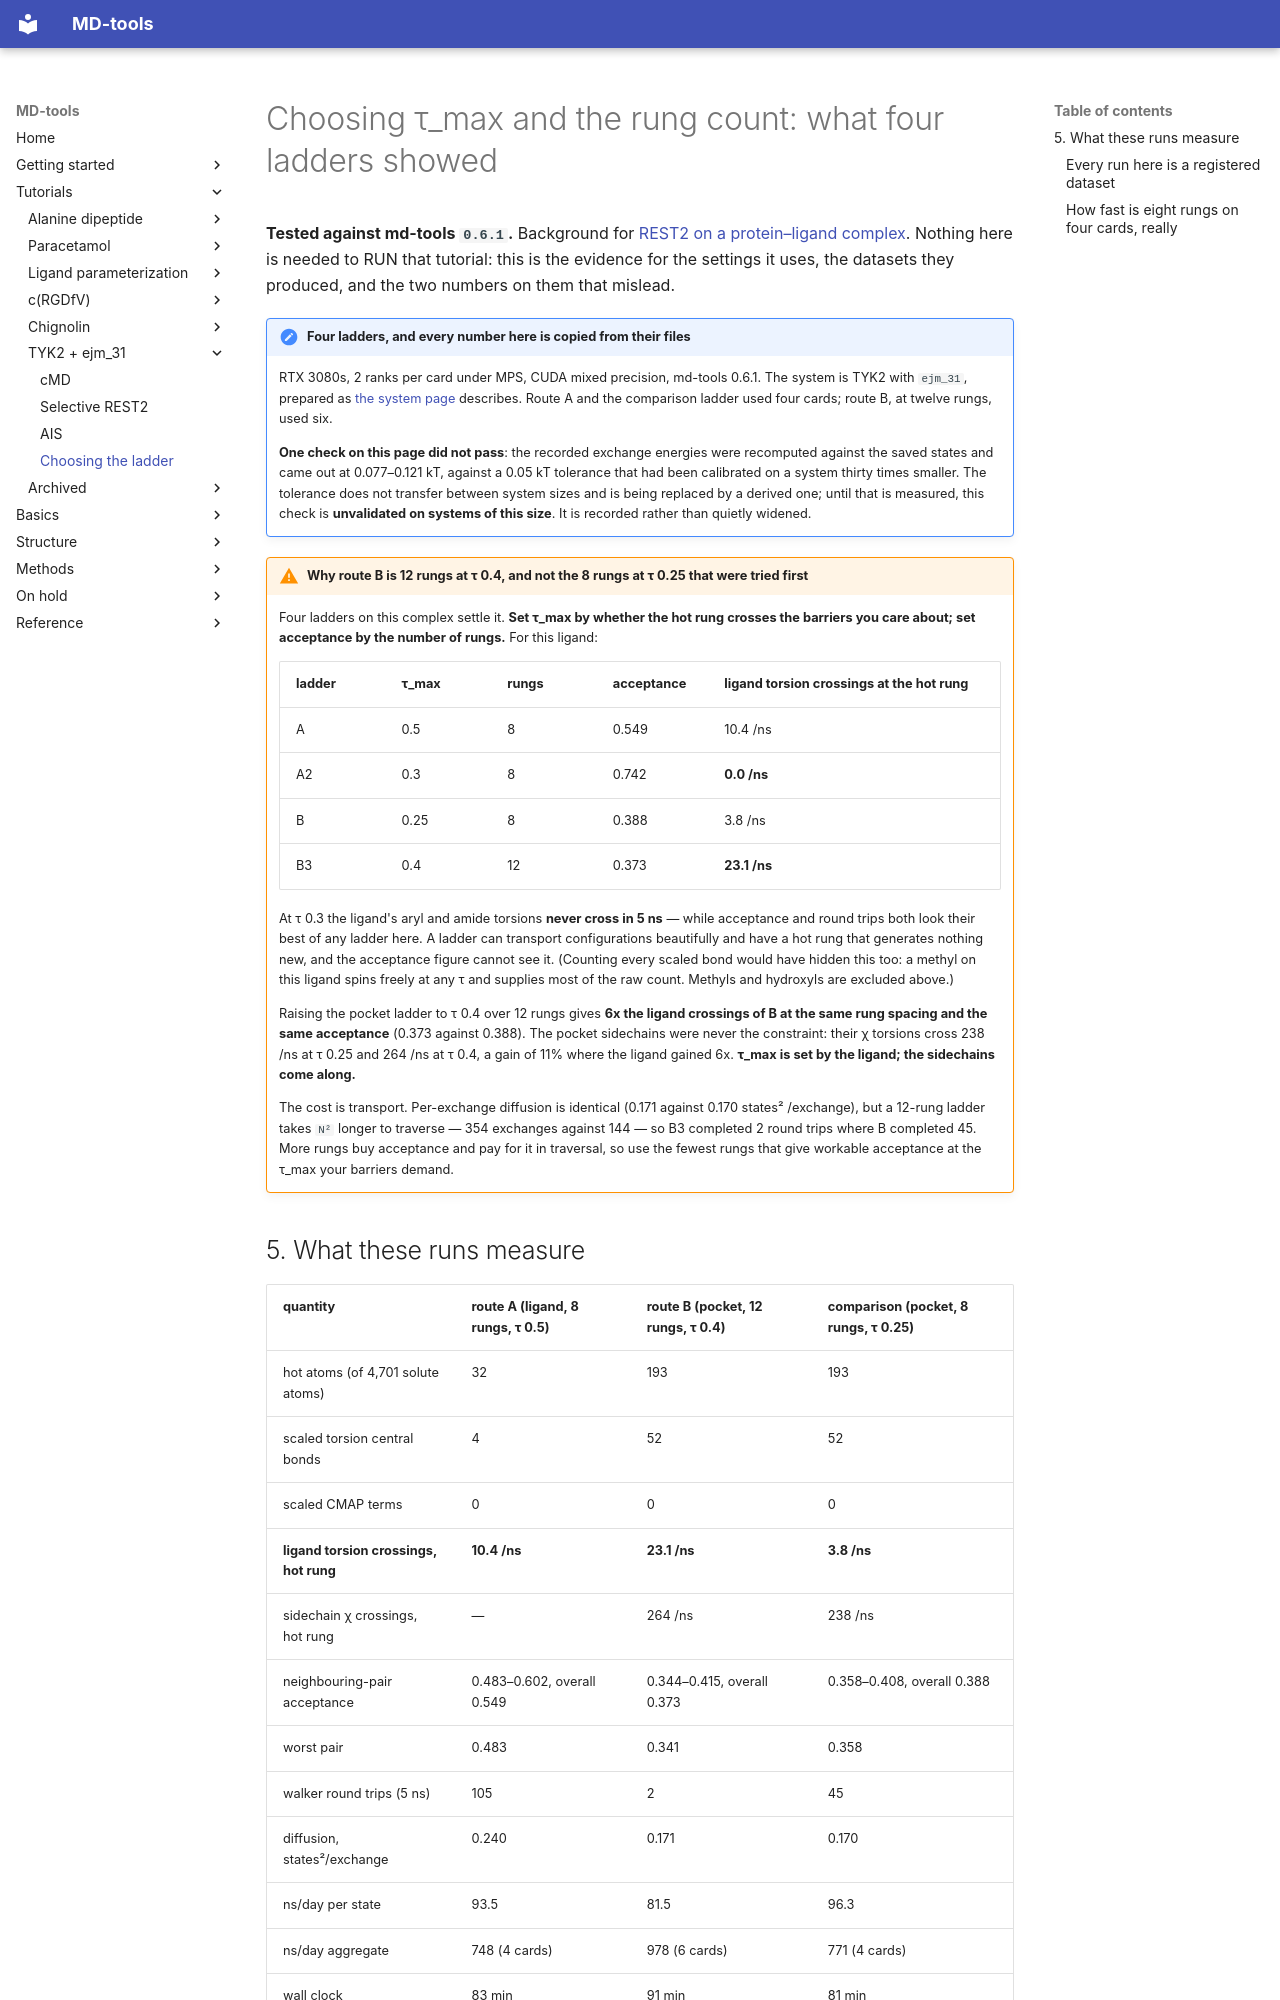

repository: csy0000/MD-tools · page: tutorial/tyk2-ejm31/choosing-the-ladder/index.html · generator: mkdocs

# Choosing τ_max and the rung count: what four ladders showed

**Tested against md-tools `0.6.1`.** Background for
[REST2 on a protein–ligand complex](REST2.md). Nothing here is needed to RUN that tutorial: this
is the evidence for the settings it uses, the datasets they produced, and the two numbers on them
that mislead.

!!! note "Four ladders, and every number here is copied from their files"
    RTX 3080s, 2 ranks per card under MPS, CUDA mixed precision, md-tools 0.6.1. The system is
    TYK2 with `ejm_31`, prepared as [the system page](index.md) describes. Route A and the
    comparison ladder used four cards; route B, at twelve rungs, used six.

    **One check on this page did not pass**: the recorded exchange energies were recomputed
    against the saved states and came out at 0.077–0.121 kT, against a 0.05 kT tolerance that had
    been calibrated on a system thirty times smaller. The tolerance does not transfer between
    system sizes and is being replaced by a derived one; until that is measured, this check is
    **unvalidated on systems of this size**. It is recorded rather than quietly widened.

!!! warning "Why route B is 12 rungs at τ 0.4, and not the 8 rungs at τ 0.25 that were tried first"
    Four ladders on this complex settle it. **Set τ_max by whether the hot rung crosses the
    barriers you care about; set acceptance by the number of rungs.** For this ligand:

    | ladder | τ_max | rungs | acceptance | ligand torsion crossings at the hot rung |
    |---|---|---|---|---|
    | A | 0.5 | 8 | 0.549 | 10.4 /ns |
    | A2 | 0.3 | 8 | 0.742 | **0.0 /ns** |
    | B | 0.25 | 8 | 0.388 | 3.8 /ns |
    | B3 | 0.4 | 12 | 0.373 | **23.1 /ns** |

    At τ 0.3 the ligand's aryl and amide torsions **never cross in 5 ns** — while acceptance and
    round trips both look their best of any ladder here. A ladder can transport configurations
    beautifully and have a hot rung that generates nothing new, and the acceptance figure cannot
    see it. (Counting every scaled bond would have hidden this too: a methyl on this ligand spins
    freely at any τ and supplies most of the raw count. Methyls and hydroxyls are excluded above.)

    Raising the pocket ladder to τ 0.4 over 12 rungs gives **6x the ligand crossings of B at the
    same rung spacing and the same acceptance** (0.373 against 0.388). The pocket sidechains were
    never the constraint: their χ torsions cross 238 /ns at τ 0.25 and 264 /ns at τ 0.4, a gain of
    11% where the ligand gained 6x. **τ_max is set by the ligand; the sidechains come along.**

    The cost is transport. Per-exchange diffusion is identical (0.171 against 0.170 states²
    /exchange), but a 12-rung ladder takes `N²` longer to traverse — 354 exchanges against 144 —
    so B3 completed 2 round trips where B completed 45. More rungs buy acceptance and pay for it
    in traversal, so use the fewest rungs that give workable acceptance at the τ_max your barriers
    demand.
